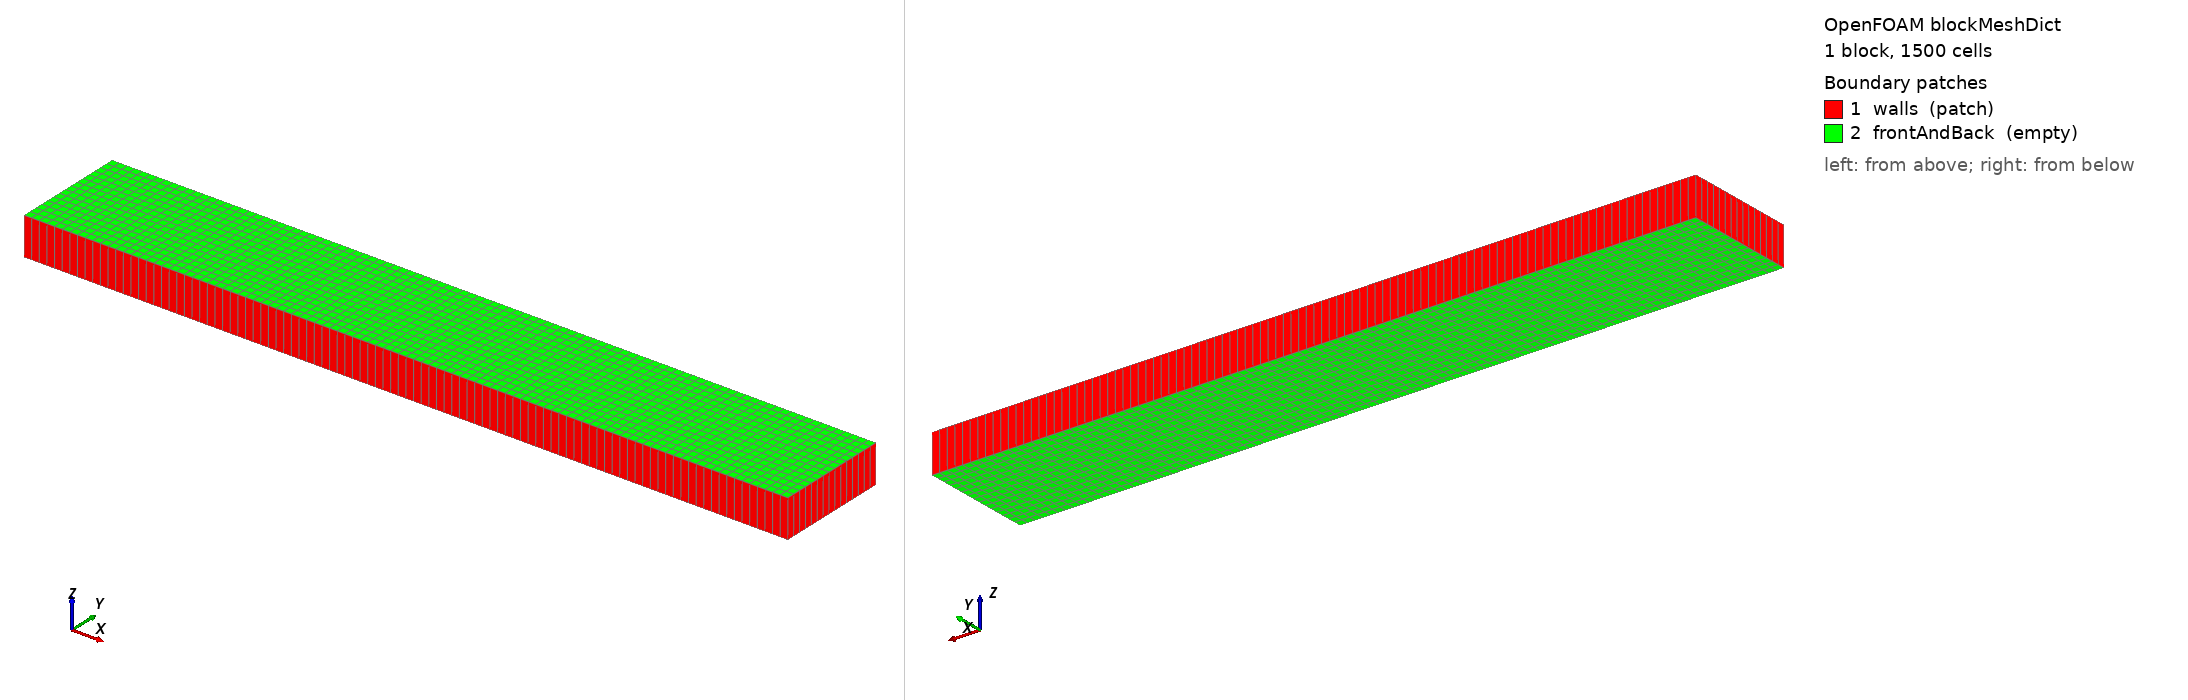

OpenFOAM case: the mesh blockMesh builds from blockMeshDict, 1 block(s), 1500 cells. Boundary patches (legend numbers): 1 walls (patch), 2 frontAndBack (empty). Left view from above one corner, right view from below the opposite corner. Boundary conditions: 0 field file(s) under 0/; 0 of 2 drawn patches have an entry in a shipped field file.

=== system/blockMeshDict ===
/*--------------------------------*- C++ -*----------------------------------*\
| =========                 |                                                 |
| \\      /  F ield         | OpenFOAM: The Open Source CFD Toolbox           |
|  \\    /   O peration     | Version:  v1912                                 |
|   \\  /    A nd           | Website:  www.openfoam.com                      |
|    \\/     M anipulation  |                                                 |
\*---------------------------------------------------------------------------*/
FoamFile
{
    version     2.0;
    format      ascii;
    class       dictionary;
    object      blockMeshDict;
}
// * * * * * * * * * * * * * * * * * * * * * * * * * * * * * * * * * * * * * //

scale   0.001;

vertices
(
    (0 0 0)
    (20 0 0)
    (20 3 0)
    (0 3 0)
    (0 0 1)
    (20 0 1)
    (20 3 1)
    (0 3 1)
);

blocks
(
hex (0 1 2 3 4 5 6 7) (100 15 1) simpleGrading (1 1 1)



);


edges
(
);

boundary
(
    walls
    {
        type patch;
        faces
        (
            (3 7 6 2)
            (0 4 7 3)
            (2 6 5 1)
            (1 5 4 0)

        );
    }
    frontAndBack
    {
        type empty;
        faces
        (
            (0 3 2 1)
            (4 5 6 7)
        );
    }
);

mergePatchPairs
(
);

// ************************************************************************* //
